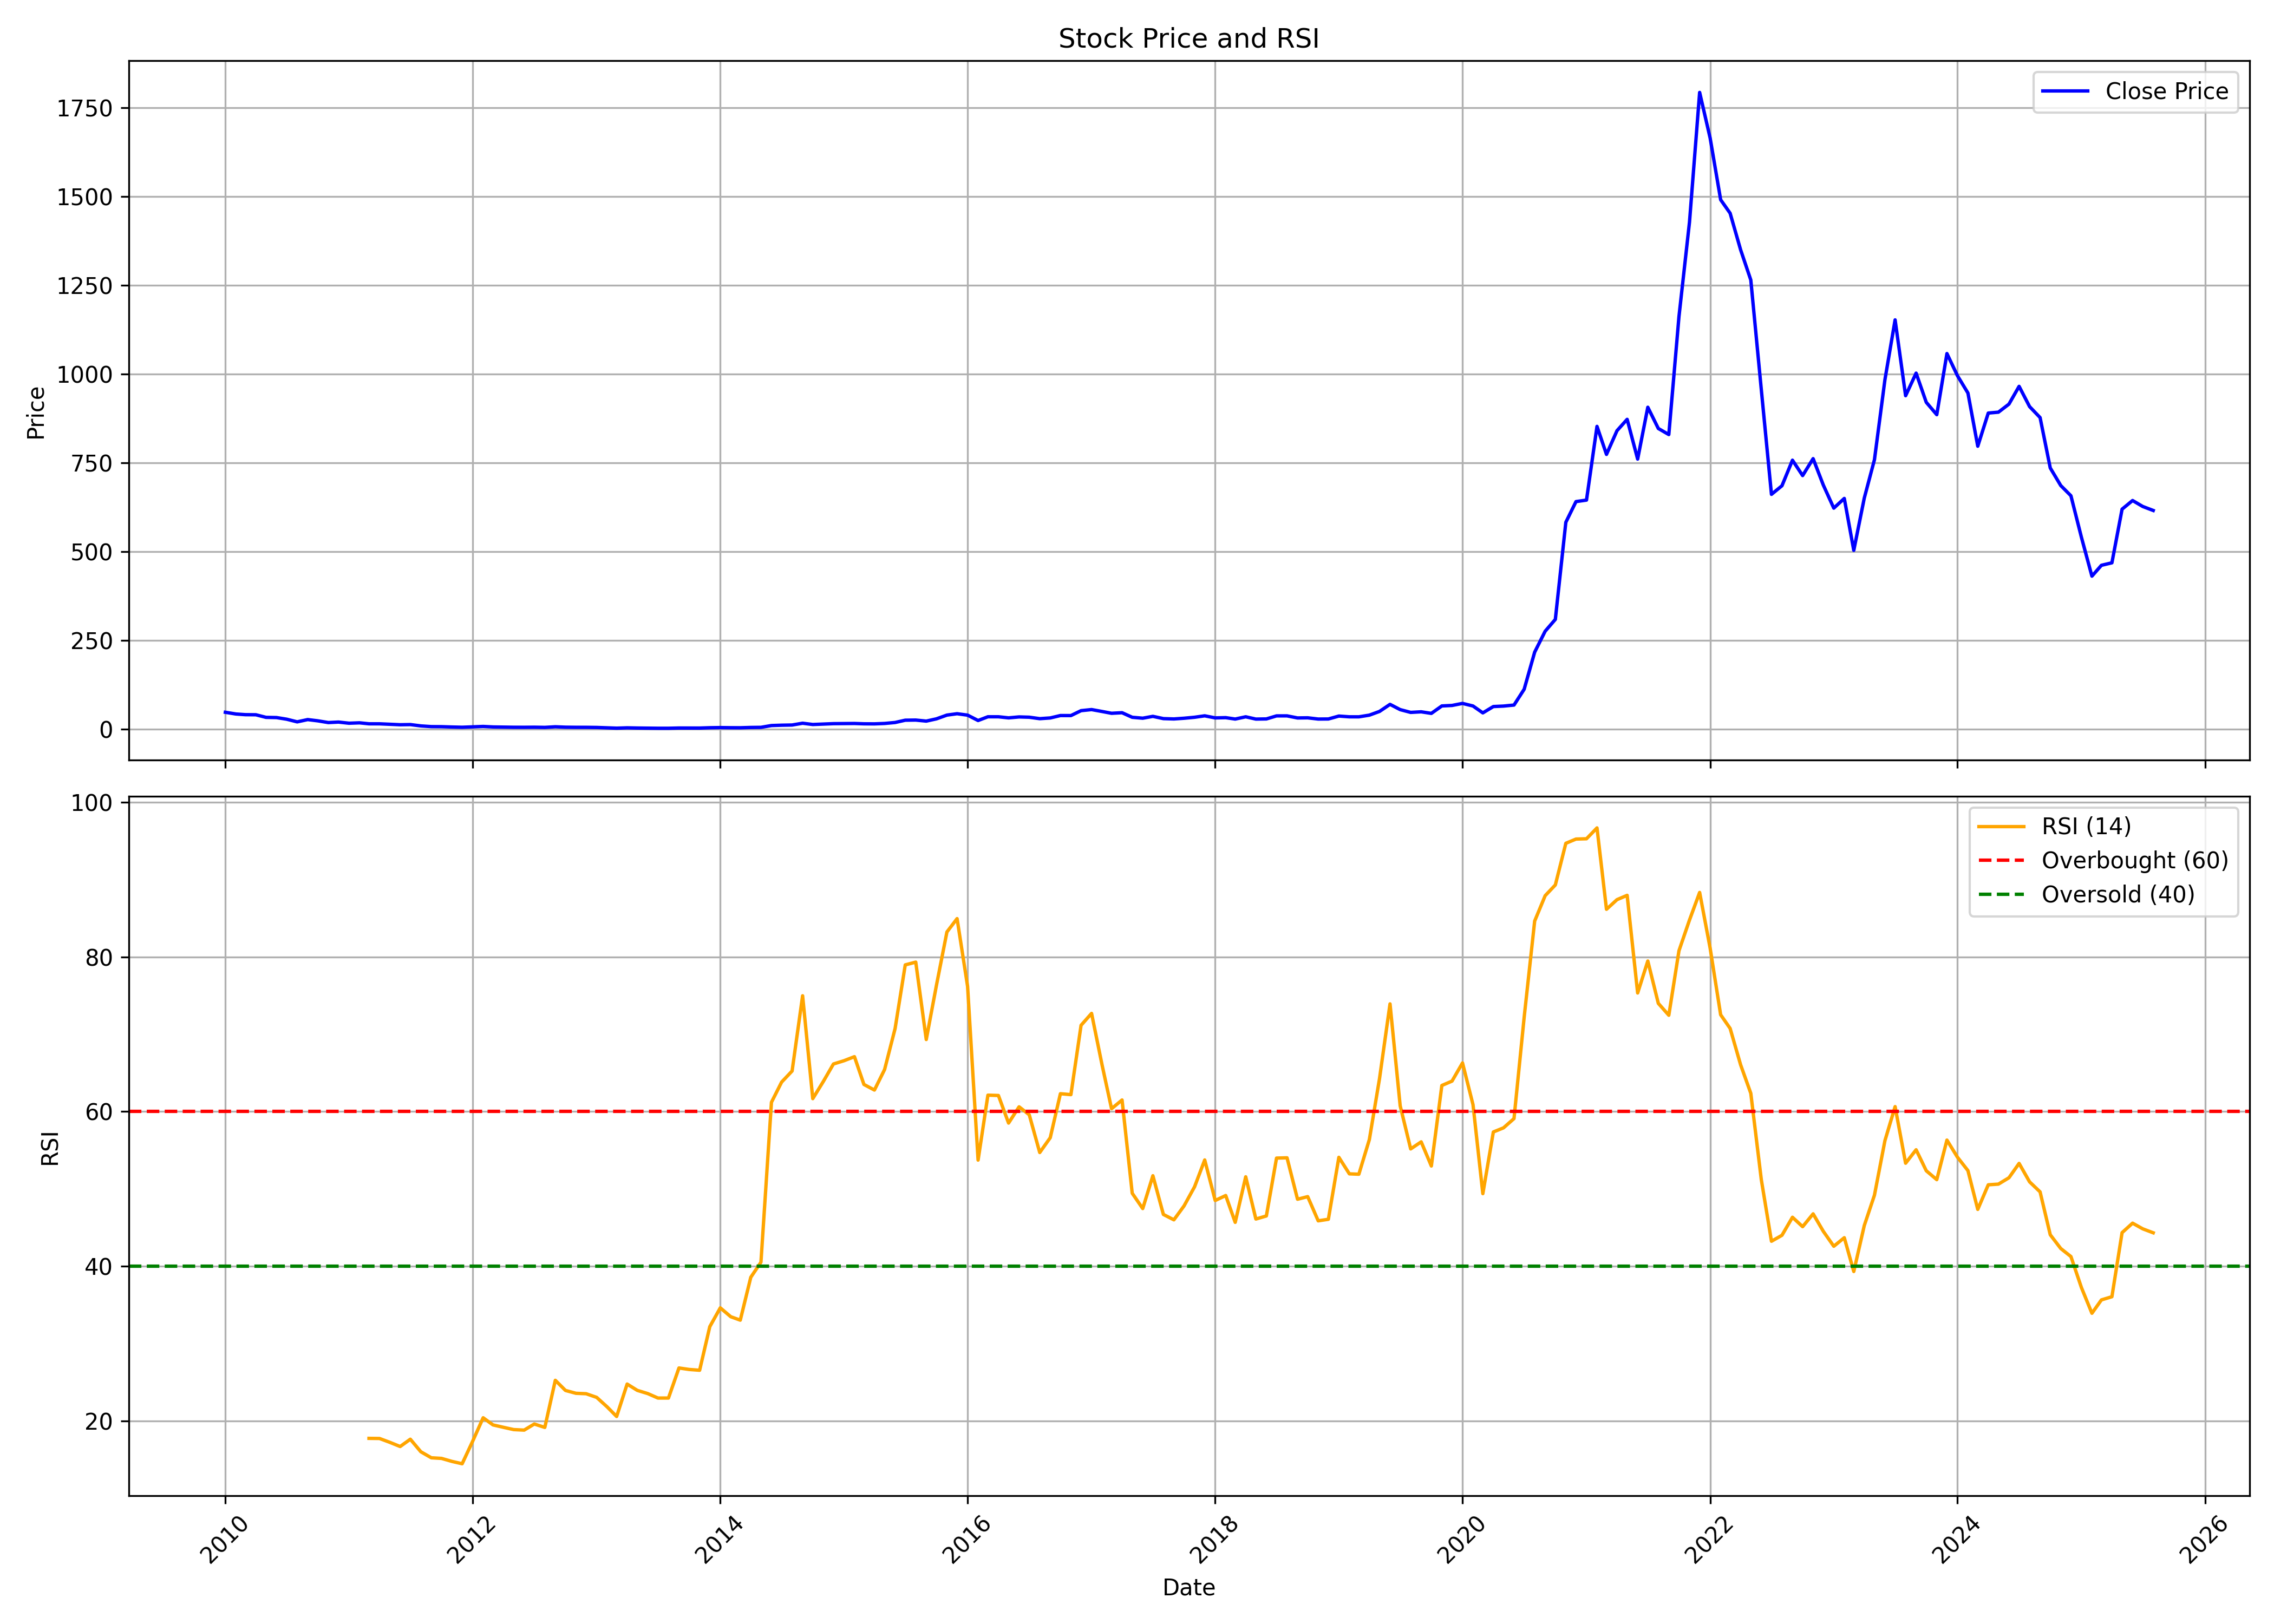

The table this chart was drawn from, first rows:
, date, symbol, open, high, low, close, volume, rsi
0, 2010-01-01, TANLA, 55.24, 59.96, 45.63, 47.58, 23899690, 
1, 2010-02-01, TANLA, 47.4, 49.67, 39.91, 42.77, 14243228, 
2, 2010-03-01, TANLA, 42.77, 46.72, 40.69, 40.87, 17371176, 
3, 2010-04-01, TANLA, 41, 44.59, 39.82, 40.59, 18806432, 
4, 2010-05-01, TANLA, 40.37, 40.82, 32.66, 33.29, 11475445, 
5, 2010-06-01, TANLA, 33.29, 35.2, 30.39, 32.7, 11574956, 
6, 2010-07-01, TANLA, 32.88, 34.38, 27.94, 28.08, 7883898, 
7, 2010-08-01, TANLA, 28.12, 29.39, 20.05, 20.64, 23049107, 
8, 2010-09-01, TANLA, 21.23, 29.84, 20.05, 27.03, 48363877, 
9, 2010-10-01, TANLA, 27.33, 27.88, 23.28, 23.5, 21915063, 
10, 2010-11-01, TANLA, 24.19, 25.87, 18.08, 18.63, 10395377, 
11, 2010-12-01, TANLA, 18.67, 21.86, 16.03, 20.04, 12923173, 
12, 2011-01-01, TANLA, 20.45, 21.04, 16.4, 16.81, 8055197, 
13, 2011-02-01, TANLA, 17.13, 20.5, 12.75, 17.9, 16480740, 
14, 2011-03-01, TANLA, 18.13, 18.22, 14.58, 15.17, 2685258, 17.73
15, 2011-04-01, TANLA, 15.35, 17.58, 14.89, 15.12, 1608305, 17.71
16, 2011-05-01, TANLA, 15.49, 15.49, 12.89, 13.89, 1647456, 17.22
17, 2011-06-01, TANLA, 14.07, 14.07, 11.8, 12.53, 1482854, 16.67
18, 2011-07-01, TANLA, 12.75, 15.9, 12.3, 12.98, 4311421, 17.61
19, 2011-08-01, TANLA, 13.12, 13.39, 8.381, 9.201, 4276762, 15.99
20, 2011-09-01, TANLA, 9.201, 9.611, 7.197, 7.242, 2926126, 15.21
21, 2011-10-01, TANLA, 7.371, 7.371, 6.081, 7.049, 3531269, 15.13
22, 2011-11-01, TANLA, 7.095, 9.491, 5.989, 6.128, 4310008, 14.74
23, 2011-12-01, TANLA, 6.266, 6.957, 5.022, 5.436, 1994187, 14.44
24, 2012-01-01, TANLA, 5.529, 7.049, 5.344, 6.542, 3379863, 17.35
25, 2012-02-01, TANLA, 6.68, 9.675, 6.174, 7.694, 6832897, 20.39
26, 2012-03-01, TANLA, 7.556, 7.832, 5.989, 6.312, 1990627, 19.46
27, 2012-04-01, TANLA, 6.22, 6.911, 5.759, 5.851, 1294247, 19.15
28, 2012-05-01, TANLA, 5.897, 6.081, 4.93, 5.436, 1728763, 18.86
29, 2012-06-01, TANLA, 5.344, 5.667, 4.884, 5.344, 1450164, 18.79
30, 2012-07-01, TANLA, 5.344, 7.371, 5.16, 5.575, 3551925, 19.58
31, 2012-08-01, TANLA, 5.529, 5.897, 4.838, 5.068, 1455903, 19.14
32, 2012-09-01, TANLA, 4.976, 7.095, 4.699, 6.773, 3992785, 25.24
33, 2012-10-01, TANLA, 7.648, 7.648, 4.838, 5.621, 3092116, 23.92
34, 2012-11-01, TANLA, 5.759, 5.805, 4.515, 5.298, 2822078, 23.55
35, 2012-12-01, TANLA, 5.252, 5.989, 4.653, 5.252, 2545034, 23.5
36, 2013-01-01, TANLA, 5.344, 6.035, 4.653, 4.884, 2807987, 23.03
37, 2013-02-01, TANLA, 5.068, 5.344, 3.64, 3.916, 1507844, 21.8
38, 2013-03-01, TANLA, 4.008, 4.515, 2.764, 2.903, 1382342, 20.55
39, 2013-04-01, TANLA, 2.764, 5.344, 2.764, 3.824, 2028495, 24.75
40, 2013-05-01, TANLA, 3.824, 4.008, 3.179, 3.271, 765015, 23.93
41, 2013-06-01, TANLA, 3.317, 3.501, 2.903, 2.995, 730387, 23.52
42, 2013-07-01, TANLA, 2.949, 3.317, 2.58, 2.626, 821313, 22.94
43, 2013-08-01, TANLA, 2.58, 2.949, 2.211, 2.626, 854943, 22.94
44, 2013-09-01, TANLA, 2.626, 3.87, 2.396, 3.317, 1959771, 26.83
45, 2013-10-01, TANLA, 3.409, 3.548, 2.949, 3.225, 803706, 26.64
46, 2013-11-01, TANLA, 3.133, 3.501, 3.087, 3.179, 731143, 26.54
47, 2013-12-01, TANLA, 3.317, 4.1, 3.133, 4.1, 919753, 32.18
48, 2014-01-01, TANLA, 4.285, 5.851, 4.008, 4.515, 2786933, 34.61
49, 2014-02-01, TANLA, 4.561, 4.653, 3.409, 4.146, 646194, 33.46
50, 2014-03-01, TANLA, 4.239, 5.068, 3.548, 4.008, 1571642, 33.02
51, 2014-04-01, TANLA, 3.87, 5.16, 3.87, 4.884, 1794254, 38.56
52, 2014-05-01, TANLA, 4.884, 6.358, 4.239, 5.206, 3635570, 40.51
53, 2014-06-01, TANLA, 5.436, 10.23, 5.252, 10.23, 3736680, 61.2
54, 2014-07-01, TANLA, 10.73, 12.49, 8.109, 11.2, 5207365, 63.81
55, 2014-08-01, TANLA, 11.75, 12.39, 9.353, 11.75, 6654150, 65.25
56, 2014-09-01, TANLA, 11.98, 19.44, 11.98, 16.77, 12666989, 74.98
57, 2014-10-01, TANLA, 16.4, 18.84, 13.04, 13.18, 10440676, 61.67
58, 2014-11-01, TANLA, 13.36, 16.31, 12.53, 14.33, 4572802, 63.89
59, 2014-12-01, TANLA, 13.87, 17.69, 13.31, 15.57, 6877177, 66.16
... 128 more rows
